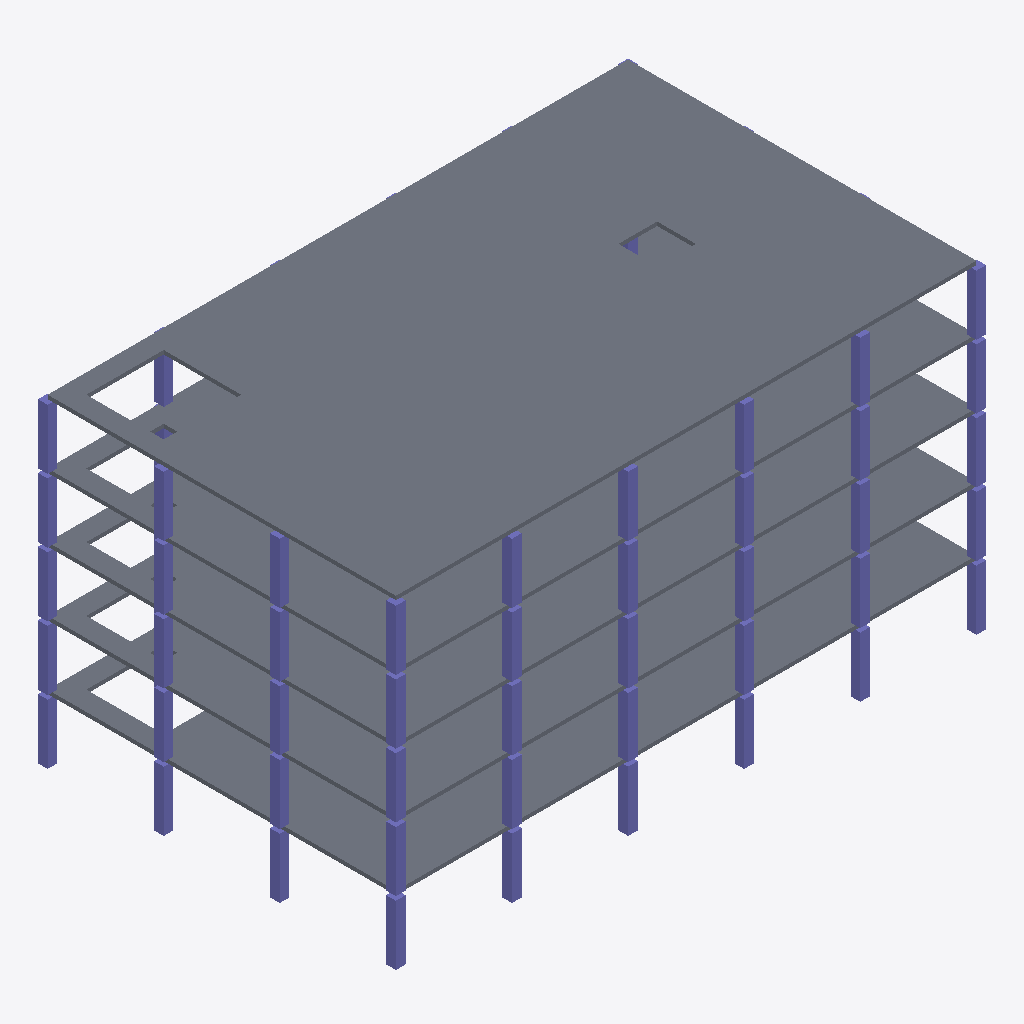
Isometric view of an IFC building model (IFC-SPF (STEP), schema IFC4, length unit millimetre), seen from the south-west, elements coloured by IFC class: 48 columns (violet), 5 slabs (grey).
Extent 30.5 m × 18.5 m × 16.5 m (x, y, z). Storeys (5): 1F at 0.00 m; 2F at 0.00 m; 3F at 0.01 m; 4F at 0.01 m; 5F at 0.01 m. Elements (125): 120 IfcColumn, 5 IfcSlab.

HEADER;
FILE_DESCRIPTION(('ViewDefinition[DesignTransferView]'),'2;1');
FILE_NAME('/dev/null','2026-11-19T14:48:25+00:00',(''),(''),'IfcOpenShell 0.9.0.post1','IfcOpenShell 0.9.0.post1','Nobody');
FILE_SCHEMA(('IFC4'));
ENDSEC;
DATA;
#1=IFCPROJECT('16RddPqg94gx2GETYF7INN',$,'SafeBridge 시연 현장',$,$,$,$,(#10),#5);
#12=IFCSITE('2DD8j0YCnC0uNKg$XLmB27',$,'가상 현장',$,$,$,$,$,$,$,$,$,$,$);
#13=IFCBUILDING('2AGRYBC5rEER_tkK4G85Cd',$,'A동',$,$,$,$,$,$,$,$,$);
#16=IFCBUILDINGSTOREY('14Uk8ZGIj8RxfPjKadBG_F',$,'1F',$,$,$,$,$,$,0.0);
#603=IFCBUILDINGSTOREY('37cXaUnlH6bfBi3PUuH2qK',$,'2F',$,$,$,$,$,$,3.3);
#1189=IFCBUILDINGSTOREY('2RIJDy_fDBZxR5Ct3ygVkP',$,'3F',$,$,$,$,$,$,6.6);
#1775=IFCBUILDINGSTOREY('2Pc2S$aFr4Xxs8yvSQ1XLU',$,'4F',$,$,$,$,$,$,9.899999999999999);
#2361=IFCBUILDINGSTOREY('2Nx1BMvgP8tB3Uq25HfyOs',$,'5F',$,$,$,$,$,$,13.2);
#2891=IFCSLAB('1n8Ze9atvDug$gOQ4ln3G0',$,'슬래브 5F 상부',$,$,#2908,#2903,'SLB-5F',$);
#2305=IFCSLAB('0XbN_ARm12N9E6s_e3B23i',$,'슬래브 4F 상부',$,$,#2322,#2317,'SLB-4F',$);
#1719=IFCSLAB('0uQ80fUfvEg8E_PLarKMuT',$,'슬래브 3F 상부',$,$,#1736,#1731,'SLB-3F',$);
#547=IFCSLAB('1DOIWNur5FneK05IPTMPZc',$,'슬래브 1F 상부',$,$,#564,#559,'SLB-1F',$);
#1133=IFCSLAB('31frDXiDbE3e1bJrusiszu',$,'슬래브 2F 상부',$,$,#1150,#1145,'SLB-2F',$);
#2362=IFCCOLUMN('3vz4F8ezzAwAvRmoxu0W5H',$,'기둥 5F',$,$,#2384,#2378,'COL-5F-A1',$);
#18=IFCCOLUMN('0_vv28H9v4i92IZgHefApq',$,'기둥 1F',$,$,#40,#34,'COL-1F-A1',$);
#604=IFCCOLUMN('2SueUmJ75DnePawmzFe4gd',$,'기둥 2F',$,$,#626,#620,'COL-2F-A1',$);
#1190=IFCCOLUMN('1QFslGziDAfP9ghOMYu4PX',$,'기둥 3F',$,$,#1212,#1206,'COL-3F-A1',$);
#1776=IFCCOLUMN('3Z7Oz_oGjCzAtWete8DShL',$,'기둥 4F',$,$,#1798,#1792,'COL-4F-A1',$);
#2539=IFCCOLUMN('3$qG6EJwT2OPkDW75gcbOA',$,'기둥 5F',$,$,#2560,#2555,'COL-5F-A3',$);
#2451=IFCCOLUMN('2D170PkMTDifSpilA6VFpi',$,'기둥 5F',$,$,#2472,#2467,'COL-5F-A2',$);
#107=IFCCOLUMN('1TUKS1wPD5Y8Jf8PBN8b8N',$,'기둥 1F',$,$,#128,#123,'COL-1F-A2',$);
#693=IFCCOLUMN('1290bVQ$10j9RGbcmmD9Fn',$,'기둥 2F',$,$,#714,#709,'COL-2F-A2',$);
#195=IFCCOLUMN('0AD2JCMXH6Tw2QqedJFzNn',$,'기둥 1F',$,$,#216,#211,'COL-1F-A3',$);
#781=IFCCOLUMN('3TR7bPMVj9QAsHEcpWrEdM',$,'기둥 2F',$,$,#802,#797,'COL-2F-A3',$);
#1279=IFCCOLUMN('1TIC58opD4cRVQAdDxCg9h',$,'기둥 3F',$,$,#1300,#1295,'COL-3F-A2',$);
#1367=IFCCOLUMN('3lIC1X4H53hhhnT1ZjCDX5',$,'기둥 3F',$,$,#1388,#1383,'COL-3F-A3',$);
#1865=IFCCOLUMN('3j_108NPP2PwLUaEE1ZScp',$,'기둥 4F',$,$,#1886,#1881,'COL-4F-A2',$);
#1953=IFCCOLUMN('2BbrE2vXbBjPjwDIgjPxMs',$,'기둥 4F',$,$,#1974,#1969,'COL-4F-A3',$);
#2803=IFCCOLUMN('0xeoYPCH1B3P5UWryi_sBG',$,'기둥 5F',$,$,#2824,#2819,'COL-5F-A6',$);
#2429=IFCCOLUMN('2Ud$BtyJv2eer_S$EbQFRm',$,'기둥 5F',$,$,#2450,#2445,'COL-5F-D1',$);
#2385=IFCCOLUMN('1AlK6ziFjFyvmKvfENeC0W',$,'기둥 5F',$,$,#2406,#2401,'COL-5F-B1',$);
#2627=IFCCOLUMN('1TLGkeVk99nPJuGyQfLaav',$,'기둥 5F',$,$,#2648,#2643,'COL-5F-A4',$);
#2407=IFCCOLUMN('3Fjdb0r8P17RvT2OIxi1I7',$,'기둥 5F',$,$,#2428,#2423,'COL-5F-C1',$);
#2715=IFCCOLUMN('3fKCo$r7v7Ogn02syxwE7_',$,'기둥 5F',$,$,#2736,#2731,'COL-5F-A5',$);
#41=IFCCOLUMN('1jIjykirfDWudLVADCEMkD',$,'기둥 1F',$,$,#62,#57,'COL-1F-B1',$);
#283=IFCCOLUMN('2Vmh0wVeX7OPhmnLug$Guv',$,'기둥 1F',$,$,#304,#299,'COL-1F-A4',$);
#627=IFCCOLUMN('1_T96Lg25CsPJxhTv7BZfL',$,'기둥 2F',$,$,#648,#643,'COL-2F-B1',$);
#869=IFCCOLUMN('28$LcakcvF8envJm1r8Vss',$,'기둥 2F',$,$,#890,#885,'COL-2F-A4',$);
#63=IFCCOLUMN('2YJULjBufFDBU_Aj$Q7YZk',$,'기둥 1F',$,$,#84,#79,'COL-1F-C1',$);
#649=IFCCOLUMN('0YbE$clejDUvspN5sKNtBa',$,'기둥 2F',$,$,#670,#665,'COL-2F-C1',$);
#671=IFCCOLUMN('1Y73R5MdL8bgfHxuJPLsJz',$,'기둥 2F',$,$,#692,#687,'COL-2F-D1',$);
#957=IFCCOLUMN('35oFD13S11bBrxCHhCkY$7',$,'기둥 2F',$,$,#978,#973,'COL-2F-A5',$);
#1045=IFCCOLUMN('3FLEZKtGbCTPwxoLBcBHr4',$,'기둥 2F',$,$,#1066,#1061,'COL-2F-A6',$);
#1213=IFCCOLUMN('0$27pBmTvEJBGmjQnQZ8QH',$,'기둥 3F',$,$,#1234,#1229,'COL-3F-B1',$);
#371=IFCCOLUMN('3kgeAWWLPF6edgcaHooBuh',$,'기둥 1F',$,$,#392,#387,'COL-1F-A5',$);
#1455=IFCCOLUMN('2w3_e8XVHBAvqNXp8m7rUh',$,'기둥 3F',$,$,#1476,#1471,'COL-3F-A4',$);
#1843=IFCCOLUMN('3k_k0yw7j8GRGWnvMeAIGa',$,'기둥 4F',$,$,#1864,#1859,'COL-4F-D1',$);
#2129=IFCCOLUMN('22vraafGH4YRXLQhCDErVo',$,'기둥 4F',$,$,#2150,#2145,'COL-4F-A5',$);
#2217=IFCCOLUMN('3$DZ94_pjBGviMGznmiALN',$,'기둥 4F',$,$,#2238,#2233,'COL-4F-A6',$);
#85=IFCCOLUMN('2TY1nbMFL9GuWO_AP$QceD',$,'기둥 1F',$,$,#106,#101,'COL-1F-D1',$);
#459=IFCCOLUMN('18DY4LqRX68u0Rq8RkEAMC',$,'기둥 1F',$,$,#480,#475,'COL-1F-A6',$);
#1235=IFCCOLUMN('3aK_1hqabFdgPPUwWgAG$2',$,'기둥 3F',$,$,#1256,#1251,'COL-3F-C1',$);
#1543=IFCCOLUMN('0tS1wW19r0MRFvme_fVw3n',$,'기둥 3F',$,$,#1564,#1559,'COL-3F-A5',$);
#1799=IFCCOLUMN('3b5VzwZyj42wgC1xd3geO6',$,'기둥 4F',$,$,#1820,#1815,'COL-4F-B1',$);
#1821=IFCCOLUMN('2kaYqh3Cv5Sw1g3vV2pxy$',$,'기둥 4F',$,$,#1842,#1837,'COL-4F-C1',$);
#2041=IFCCOLUMN('0lHhtXmcf0WRTqJf7eYHgB',$,'기둥 4F',$,$,#2062,#2057,'COL-4F-A4',$);
#1257=IFCCOLUMN('1HVKy81nv8awK6Ir1q8u1M',$,'기둥 3F',$,$,#1278,#1273,'COL-3F-D1',$);
#1631=IFCCOLUMN('1GSVspuY50mfwWg0h5wJ7W',$,'기둥 3F',$,$,#1652,#1647,'COL-3F-A6',$);
#2517=IFCCOLUMN('12LLTd3YbDHQ8vtGDUrcuc',$,'기둥 5F',$,$,#2538,#2533,'COL-5F-D2',$);
#2759=IFCCOLUMN('2Z7KeQIqbFcA$UjIWYzosJ',$,'기둥 5F',$,$,#2780,#2775,'COL-5F-C5',$);
#1931=IFCCOLUMN('12QdrfWIr7uRB718TgwFmI',$,'기둥 4F',$,$,#1952,#1947,'COL-4F-D2',$);
ENDSEC;
